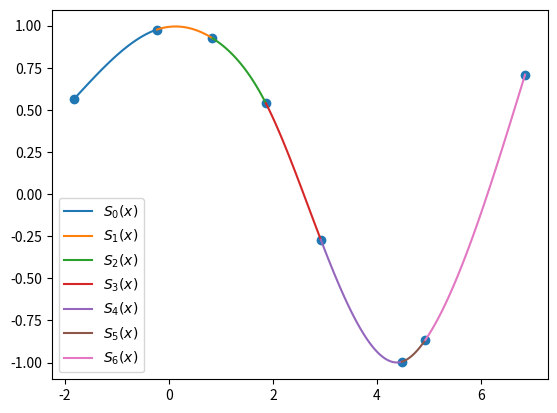

This figure's Python source:
import numpy as np
import matplotlib.pylab as plt
import math


def spline(x, y):
    n = len(x)
    a = {k: v for k, v in enumerate(y)}
    h = {k: x[k + 1] - x[k] for k in range(n - 1)}

    A = [[1] + [0] * (n - 1)]
    for i in range(1, n - 1):
        row = [0] * n
        row[i - 1] = h[i - 1]
        row[i] = 2 * (h[i - 1] + h[i])
        row[i + 1] = h[i]
        A.append(row)
    A.append([0] * (n - 1) + [1])

    B = [0]
    for k in range(1, n - 1):
        row = 3 * (a[k + 1] - a[k]) / h[k] - 3 * (a[k] - a[k - 1]) / h[k - 1]
        B.append(row)
    B.append(0)

    c = dict(zip(range(n), np.linalg.solve(A, B)))

    b = {}
    d = {}
    for k in range(n - 1):
        b[k] = (1 / h[k]) * (a[k + 1] - a[k]) - (h[k] / 3) * (2 * c[k] + c[k + 1])
        d[k] = (c[k + 1] - c[k]) / (3 * h[k])

    s = {}
    for k in range(n - 1):
        print(f'Equation {k}:')
        print(f'a[{k}] = {a[k]}')
        print(f'b[{k}] = {b[k]}')
        print(f'c[{k}] = {c[k]}')
        print(f'd[{k}] = {d[k]}')
        eq = f'{a[k]}{b[k]:+}*(x{-x[k]:+}){c[k]:+}*(x{-x[k]:+})**2{d[k]:+}*(x{-x[k]:+})**3'
        s[k] = {'eq': eq, 'domain': [x[k], x[k + 1]]}

    return s


x = [-1.821, -0.227, 0.838, 1.864, 2.919, 4.48, 4.928, 6.845]
y = []


def f(x):
    return math.sin(math.sqrt(math.pi+(x*x)))


for xi in x:
    y.append(f(xi))

eqs = spline(x, y)

for eq in eqs.values():
    print(eq)


def s(x):
    for key, value in eqs.items():
        if value['domain'][0] <= x <= value['domain'][1]:
            return eval(value['eq'])


for key, value in eqs.items():
    def p(x):
        return eval(value['eq'])
    t = np.linspace(*value['domain'], 100)
    plt.plot(t, p(t), label=f'$S_{key}(x)$')

plt.scatter(x, y)
plt.legend()
plt.savefig('spline.png')